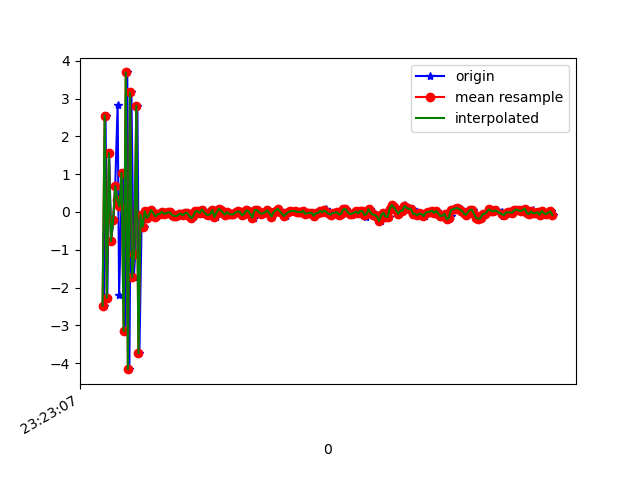

The file beside this chart, header and first rows:
1618183388133, 879051096221976, -2.4817867, -0.04986739, 6.4466615
1618183388148, 879051115452746, 2.549, 0.1901, -7.669
1618183388165, 879051134683516, -2.27, -0.0179, 6.965
1618183388183, 879051153914286, 1.553, 0.1486, -8.641
1618183388202, 879051173145056, -0.7717, 0.1646, 8.586
1618183388222, 879051192375826, -0.2137, -0.2166, -10.16
1618183388240, 879051211606596, 0.6823, 0.5874, 8.94
1618183388263, 879051230837366, 2.822, 0.4712, -5.924
1618183388277, 879051250068136, -2.189, 0.04507, 7.318
1618183388298, 879051269298906, 0.1471, -0.1235, -9.892
1618183388317, 879051288529676, 1.033, 0.5739, 8.526
1618183388336, 879051307892485, -3.148, -0.4795, -8.235
1618183388354, 879051327123255, 3.69, 0.8009, 3.85
1618183388374, 879051346354025, -4.157, -0.4369, -0.8021
1618183388393, 879051365584795, 3.16, 0.4787, -5.302
1618183388416, 879051384815565, -1.73, 0.1565, 7.85
1618183388430, 879051404046335, -1.102, -0.3485, -9.882
1618183388450, 879051423277105, 2.811, 0.7271, 6.791
1618183388469, 879051442507875, -3.732, -0.6841, -2.815
1618183388491, 879051461738645, -0.07004, 0.06633, -2.875
1618183388508, 879051480969415, -0.3923, -0.02005, -0.8339
1618183388526, 879051500200185, 0.02008, 0.08518, -0.4199
1618183388545, 879051519430955, -0.1585, 0.04513, -0.528
1618183388564, 879051538661725, -0.08811, 0.1049, -0.4319
1618183388583, 879051557892495, 0.05161, 0.1029, -0.4058
1618183388603, 879051577123265, -0.02867, 0.1267, -0.388
1618183388621, 879051596354035, -0.123, 0.1421, -0.4148
1618183388640, 879051615584805, -0.09524, 0.1049, -0.392
1618183388659, 879051634815575, -0.03448, 0.03856, -0.3828
1618183388678, 879051654046345, -0.05052, 0.03037, -0.3735
1618183388697, 879051673277115, 0.007543, 0.02276, -0.4183
1618183388719, 879051692507885, -0.04714, -0.02975, -0.3522
1618183388735, 879051711738655, -0.03777, -0.1042, -0.3349
1618183388755, 879051730969425, -0.01158, -0.1122, -0.3223
1618183388773, 879051750200195, -0.01375, -0.03807, -0.3057
1618183388793, 879051769430965, -0.08967, 0.04671, -0.3656
1618183388810, 879051788661735, -0.1012, 0.02444, -0.3424
1618183388831, 879051807892505, -0.1104, 0.005071, -0.3172
1618183388849, 879051827123275, -0.06433, 0.07791, -0.285
1618183388870, 879051846354045, -0.04176, 0.1421, -0.2855
1618183388888, 879051865584815, -0.09124, 0.08743, -0.3052
1618183388907, 879051884815585, -0.03775, 0.09233, -0.2873
1618183388925, 879051904046355, -0.01557, 0.01874, -0.2999
1618183388946, 879051923277125, -0.09625, -0.01662, -0.2319
1618183388962, 879051942507895, -0.1696, 0.01903, -0.2768
1618183388983, 879051961738665, -0.09688, 0.04268, -0.2722
1618183389002, 879051980969435, 0.01399, 0.04032, -0.2347
1618183389022, 879052000200205, 0.01957, 0.03546, -0.2187
1618183389041, 879052019430975, -0.06326, 0.04915, -0.2288
1618183389058, 879052038661745, 0.009087, -0.01231, -0.2326
1618183389078, 879052057892515, 0.06423, -0.05518, -0.2263
1618183389101, 879052077123285, -0.03127, -0.04826, -0.2501
1618183389115, 879052096354055, -0.09574, -0.06277, -0.2418
1618183389135, 879052115584825, -0.08322, 0.00251, -0.2532
1618183389154, 879052134815595, -0.05386, 0.009869, -0.1702
1618183389174, 879052154046365, 0.05193, 0.0253, -0.1736
1618183389190, 879052173277135, -0.1319, -0.02411, -0.2197
1618183389211, 879052192507905, -0.01614, 0.04948, -0.2111
1618183389231, 879052211738675, 0.08293, 0.1037, -0.2321
1618183389250, 879052230969445, 0.04299, 0.05373, -0.2208
1618183389274, 879052250200215, -0.01615, 0.001975, -0.2445
... 162 more rows
